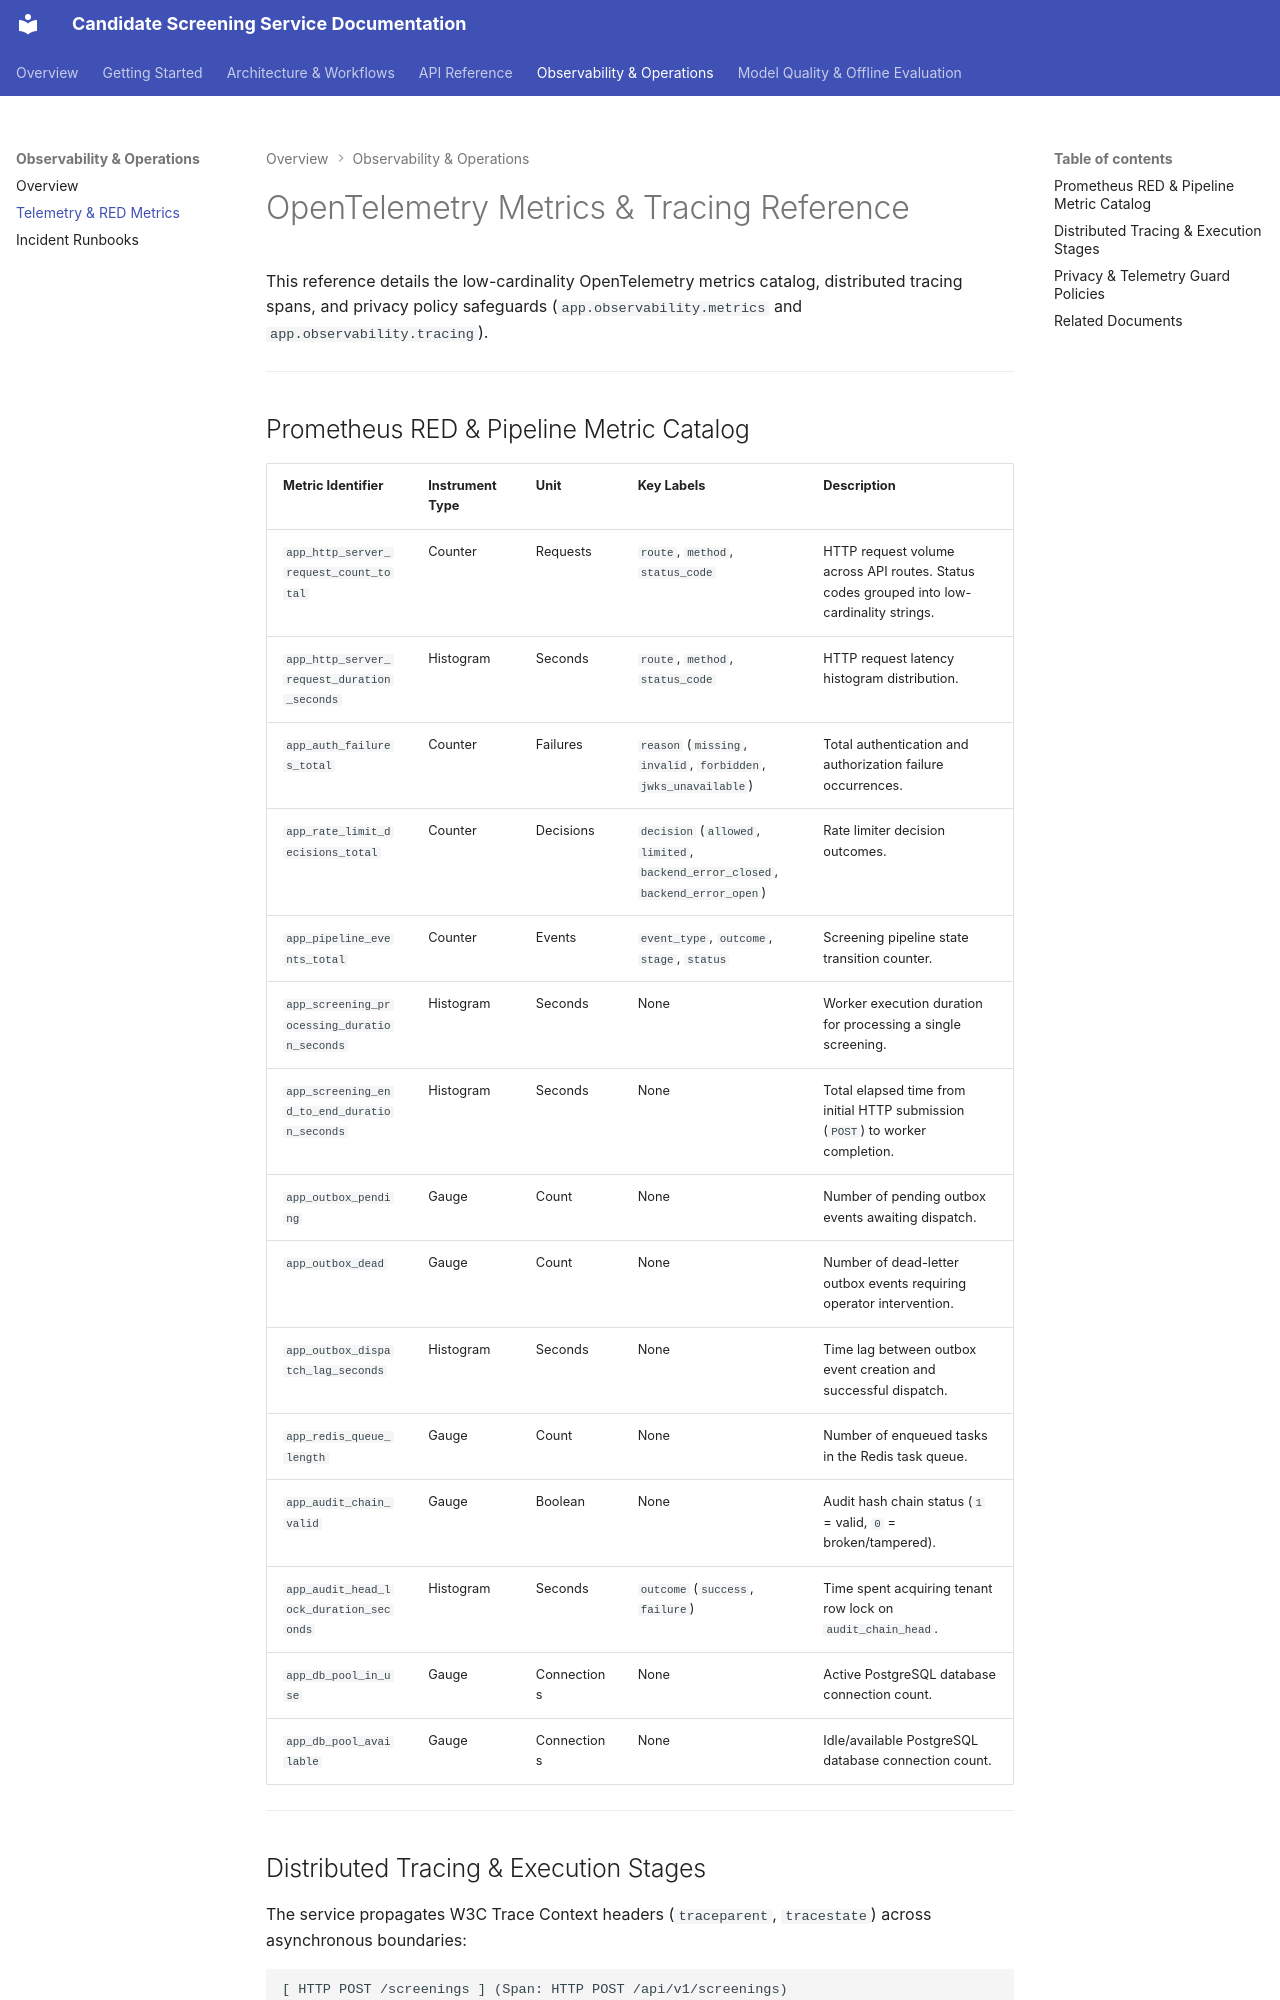

repository: osamaaslam86004/TalentRoute · page: observability/telemetry/index.html · generator: mkdocs

# OpenTelemetry Metrics & Tracing Reference

This reference details the low-cardinality OpenTelemetry metrics catalog, distributed tracing spans, and privacy policy safeguards (`app.observability.metrics` and `app.observability.tracing`).

---

## Prometheus RED & Pipeline Metric Catalog

| Metric Identifier | Instrument Type | Unit | Key Labels | Description |
| :--- | :--- | :--- | :--- | :--- |
| `app_http_server_request_count_total` | Counter | Requests | `route`, `method`, `status_code` | HTTP request volume across API routes. Status codes grouped into low-cardinality strings. |
| `app_http_server_request_duration_seconds` | Histogram | Seconds | `route`, `method`, `status_code` | HTTP request latency histogram distribution. |
| `app_auth_failures_total` | Counter | Failures | `reason` (`missing`, `invalid`, `forbidden`, `jwks_unavailable`) | Total authentication and authorization failure occurrences. |
| `app_rate_limit_decisions_total` | Counter | Decisions | `decision` (`allowed`, `limited`, `backend_error_closed`, `backend_error_open`) | Rate limiter decision outcomes. |
| `app_pipeline_events_total` | Counter | Events | `event_type`, `outcome`, `stage`, `status` | Screening pipeline state transition counter. |
| `app_screening_processing_duration_seconds` | Histogram | Seconds | None | Worker execution duration for processing a single screening. |
| `app_screening_end_to_end_duration_seconds` | Histogram | Seconds | None | Total elapsed time from initial HTTP submission (`POST`) to worker completion. |
| `app_outbox_pending` | Gauge | Count | None | Number of pending outbox events awaiting dispatch. |
| `app_outbox_dead` | Gauge | Count | None | Number of dead-letter outbox events requiring operator intervention. |
| `app_outbox_dispatch_lag_seconds` | Histogram | Seconds | None | Time lag between outbox event creation and successful dispatch. |
| `app_redis_queue_length` | Gauge | Count | None | Number of enqueued tasks in the Redis task queue. |
| `app_audit_chain_valid` | Gauge | Boolean | None | Audit hash chain status (`1` = valid, `0` = broken/tampered). |
| `app_audit_head_lock_duration_seconds` | Histogram | Seconds | `outcome` (`success`, `failure`) | Time spent acquiring tenant row lock on `audit_chain_head`. |
| `app_db_pool_in_use` | Gauge | Connections | None | Active PostgreSQL database connection count. |
| `app_db_pool_available` | Gauge | Connections | None | Idle/available PostgreSQL database connection count. |

---
